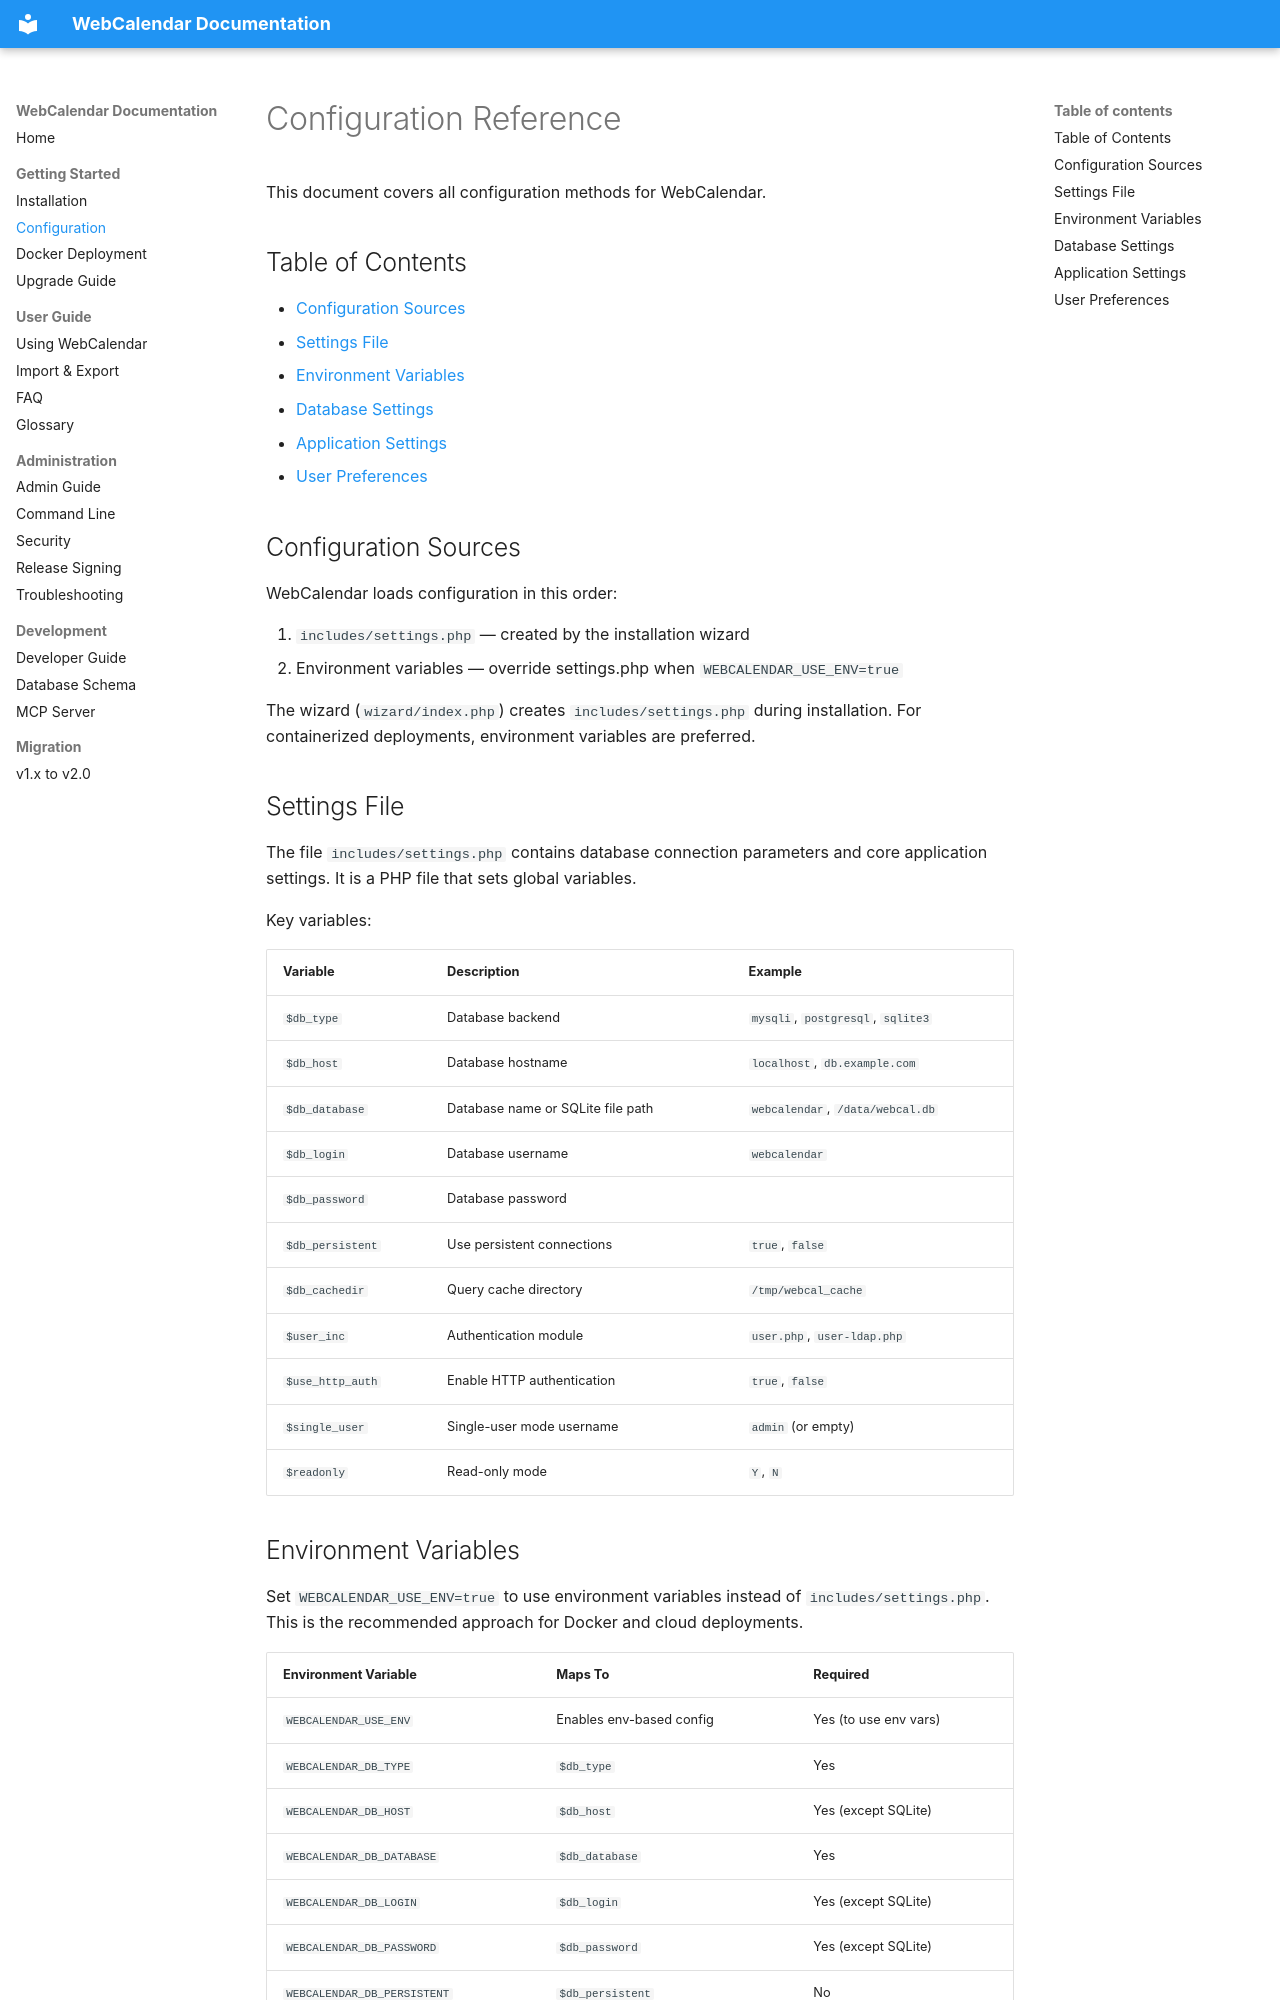

repository: craigk5n/webcalendar · page: configuration/index.html · generator: mkdocs

# Configuration Reference

This document covers all configuration methods for WebCalendar.

## Table of Contents

- [Configuration Sources](#configuration-sources)
- [Settings File](#settings-file)
- [Environment Variables](#environment-variables)
- [Database Settings](#database-settings)
- [Application Settings](#application-settings)
- [User Preferences](#user-preferences)

## Configuration Sources

WebCalendar loads configuration in this order:

1. `includes/settings.php` — created by the installation wizard
2. Environment variables — override settings.php when `WEBCALENDAR_USE_ENV=true`

The wizard (`wizard/index.php`) creates `includes/settings.php` during
installation. For containerized deployments, environment variables are
preferred.

## Settings File

The file `includes/settings.php` contains database connection parameters
and core application settings. It is a PHP file that sets global variables.

Key variables:

| Variable | Description | Example |
|----------|-------------|---------|
| `$db_type` | Database backend | `mysqli`, `postgresql`, `sqlite3` |
| `$db_host` | Database hostname | `localhost`, `db.example.com` |
| `$db_database` | Database name or SQLite file path | `webcalendar`, `/data/webcal.db` |
| `$db_login` | Database username | `webcalendar` |
| `$db_password` | Database password | |
| `$db_persistent` | Use persistent connections | `true`, `false` |
| `$db_cachedir` | Query cache directory | `/tmp/webcal_cache` |
| `$user_inc` | Authentication module | `user.php`, `user-ldap.php` |
| `$use_http_auth` | Enable HTTP authentication | `true`, `false` |
| `$single_user` | Single-user mode username | `admin` (or empty) |
| `$readonly` | Read-only mode | `Y`, `N` |
